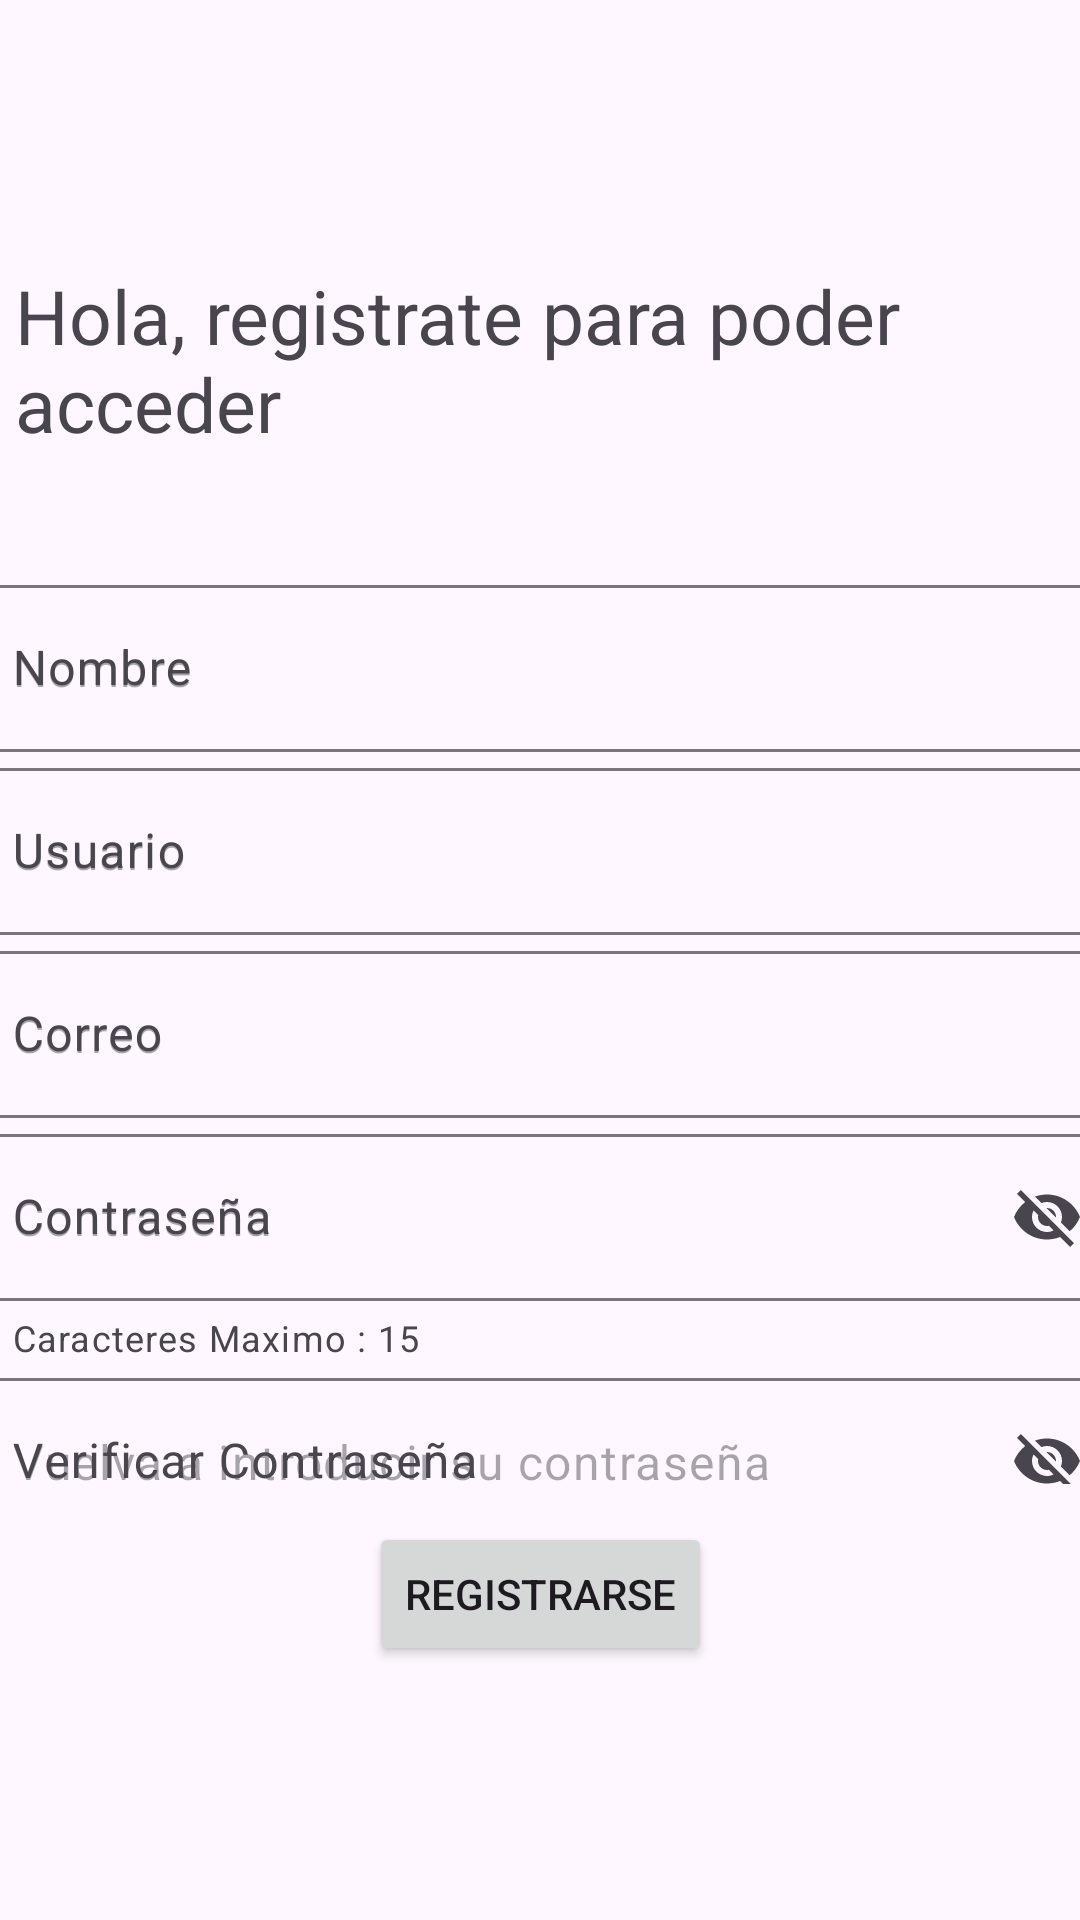

Produce the Android XML layout that renders to this screen, including the resource entries it uses.
<!-- AndroidManifest.xml: application theme Theme.MyReservation -->
<!-- res/layout/activity_register.xml -->
<?xml version="1.0" encoding="utf-8"?>
<androidx.constraintlayout.widget.ConstraintLayout xmlns:android="http://schemas.android.com/apk/res/android"
    xmlns:app="http://schemas.android.com/apk/res-auto"
    xmlns:tools="http://schemas.android.com/tools"
    android:layout_width="match_parent"
    android:layout_height="match_parent"
    tools:context=".MainActivity">

    <ImageView
        android:id="@+id/btn_regresar"
        android:layout_width="45dp"
        android:layout_height="42dp"
        android:contentDescription="@string/BotonRegresar"
        app:layout_constraintBottom_toBottomOf="parent"
        app:layout_constraintEnd_toEndOf="parent"
        app:layout_constraintHorizontal_bias="0.045"
        app:layout_constraintStart_toStartOf="parent"
        app:layout_constraintTop_toTopOf="parent"
        app:layout_constraintVertical_bias="0.041"
        app:srcCompat="@drawable/ic_back" />

    <TextView
        android:id="@+id/txt_bienvenida"
        android:layout_width="350dp"
        android:layout_height="wrap_content"
        android:text="@string/textoRegistro"
        android:textSize="25sp"
        app:layout_constraintBottom_toBottomOf="parent"
        app:layout_constraintEnd_toEndOf="parent"
        app:layout_constraintStart_toStartOf="parent"
        app:layout_constraintTop_toTopOf="parent"
        app:layout_constraintVertical_bias="0.153" />

    <Button
        android:id="@+id/btn_registrar"
        android:layout_width="wrap_content"
        android:layout_height="wrap_content"
        android:text="@string/BotonRegistrar"
        app:layout_constraintBottom_toBottomOf="parent"
        app:layout_constraintEnd_toEndOf="parent"
        app:layout_constraintStart_toStartOf="parent"
        app:layout_constraintTop_toTopOf="parent"
        app:layout_constraintVertical_bias="0.857" />

    <ScrollView
        android:id="@+id/scrollView"
        android:layout_width="385dp"
        android:layout_height="305dp"
        app:layout_constraintBottom_toBottomOf="parent"
        app:layout_constraintEnd_toEndOf="parent"
        app:layout_constraintStart_toStartOf="parent"
        app:layout_constraintTop_toTopOf="parent"
        app:layout_constraintVertical_bias="0.566">

        <LinearLayout
            android:layout_width="match_parent"
            android:layout_height="wrap_content"
            android:orientation="vertical">

            <com.google.android.material.textfield.TextInputLayout
                android:id="@+id/txt_nombre"
                android:layout_width="match_parent"
                android:layout_height="match_parent"
                android:hint="@string/textoNombre"
                app:boxBackgroundMode="outline"
                app:boxCornerRadiusBottomStart="10dp"
                app:boxCornerRadiusTopEnd="10dp"
                app:endIconMode="clear_text"
                app:errorEnabled="false">

                <com.google.android.material.textfield.TextInputEditText
                    android:layout_width="match_parent"
                    android:layout_height="wrap_content"
                    android:hint="@string/textoNombre" />
            </com.google.android.material.textfield.TextInputLayout>

            <com.google.android.material.textfield.TextInputLayout
                android:id="@+id/txt_usuario"
                android:layout_width="match_parent"
                android:layout_height="match_parent"
                app:boxBackgroundMode="outline"
                app:boxCornerRadiusBottomStart="10dp"
                app:boxCornerRadiusTopEnd="10dp"
                app:endIconMode="clear_text"
                android:hint="@string/textoUsuario">

                <com.google.android.material.textfield.TextInputEditText
                    android:layout_width="match_parent"
                    android:layout_height="wrap_content"
                    android:hint="@string/textoUsuario" />
            </com.google.android.material.textfield.TextInputLayout>

            <com.google.android.material.textfield.TextInputLayout
                android:id="@+id/txt_correo"
                android:layout_width="match_parent"
                android:layout_height="match_parent"
                app:boxBackgroundMode="outline"
                app:boxCornerRadiusBottomStart="10dp"
                app:boxCornerRadiusTopEnd="10dp"
                app:endIconMode="clear_text"
                android:hint="@string/textoCorreo">

                <com.google.android.material.textfield.TextInputEditText
                    android:layout_width="match_parent"
                    android:layout_height="wrap_content"
                    android:hint="@string/textoCorreo" />
            </com.google.android.material.textfield.TextInputLayout>

            <com.google.android.material.textfield.TextInputLayout
                android:id="@+id/txt_contraseña"
                android:layout_width="match_parent"
                android:layout_height="match_parent"
                app:boxBackgroundMode="outline"
                app:boxCornerRadiusBottomStart="10dp"
                app:boxCornerRadiusTopEnd="10dp"
                app:counterMaxLength="15"
                app:endIconMode="password_toggle"
                app:helperText="Caracteres Maximo : 15"
                app:helperTextEnabled="true"
                android:hint="@string/textoContraseña">

                <com.google.android.material.textfield.TextInputEditText
                    android:layout_width="match_parent"
                    android:layout_height="wrap_content"
                    android:hint="@string/textoContraseña" />
            </com.google.android.material.textfield.TextInputLayout>

            <com.google.android.material.textfield.TextInputLayout
                android:id="@+id/txt_confirmarContraseña"
                android:layout_width="match_parent"
                android:layout_height="match_parent"
                app:boxBackgroundMode="outline"
                app:boxCornerRadiusBottomStart="10dp"
                app:boxCornerRadiusTopEnd="10dp"
                app:counterMaxLength="15"
                app:endIconMode="password_toggle"
                app:helperText="Caracteres Maximo : 15"
                app:helperTextEnabled="true"
                android:hint="@string/textoVerificar">

                <com.google.android.material.textfield.TextInputEditText
                    android:layout_width="match_parent"
                    android:layout_height="wrap_content"
                    android:hint="@string/textoCofirmarContraseña" />
            </com.google.android.material.textfield.TextInputLayout>
        </LinearLayout>
    </ScrollView>


</androidx.constraintlayout.widget.ConstraintLayout>
<!-- resources referenced by this layout -->
<resources>
  <string name="BotonRegistrar">Registrarse</string>
  <string name="BotonRegresar">Volver</string>
  <string name="textoCorreo">Correo</string>
  <string name="textoNombre">Nombre</string>
  <string name="textoRegistro">Hola, registrate para poder acceder</string>
  <string name="textoUsuario">Usuario</string>
  <string name="textoVerificar">Verificar Contraseña</string>
  <style name="Theme.MyReservation" parent="Base.Theme.MyReservation" />
  <style name="Base.Theme.MyReservation" parent="Theme.Material3.DayNight.NoActionBar">
          
          
      </style>
</resources>
